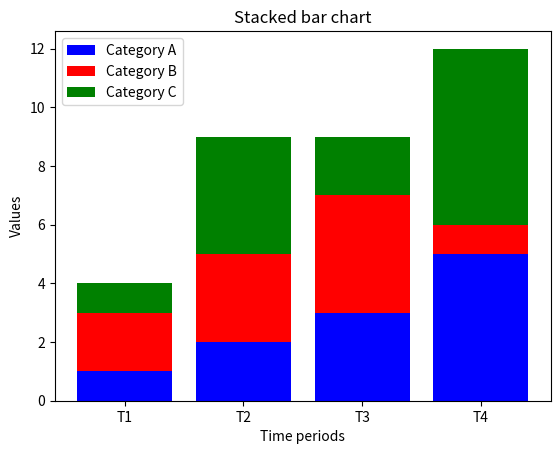

Write Python code to recreate this figure.
import matplotlib.pyplot as plt
import numpy as np
categories=('Category A', 'Category B', 'Category C')
time_periods=('T1', 'T2', 'T3', 'T4')

data_A=[1,2,3,5]
data_B=[2,3,4,1]
data_C=[1,4,2,6]
fig,ax=plt.subplots()
x=np.arange(len(time_periods))
ax.bar(x,data_A, label="Category A", color="b")
ax.bar(x,data_B, bottom=data_A, label="Category B",color="r")
ax.bar(x,data_C, bottom=np.array(data_A)+np.array(data_B), label="Category C",color="g")

ax.set_title("Stacked bar chart")
ax.set_xlabel("Time periods")
ax.set_ylabel("Values")
ax.set_xticks(x)
ax.set_xticklabels(time_periods)
ax.legend()

plt.show()